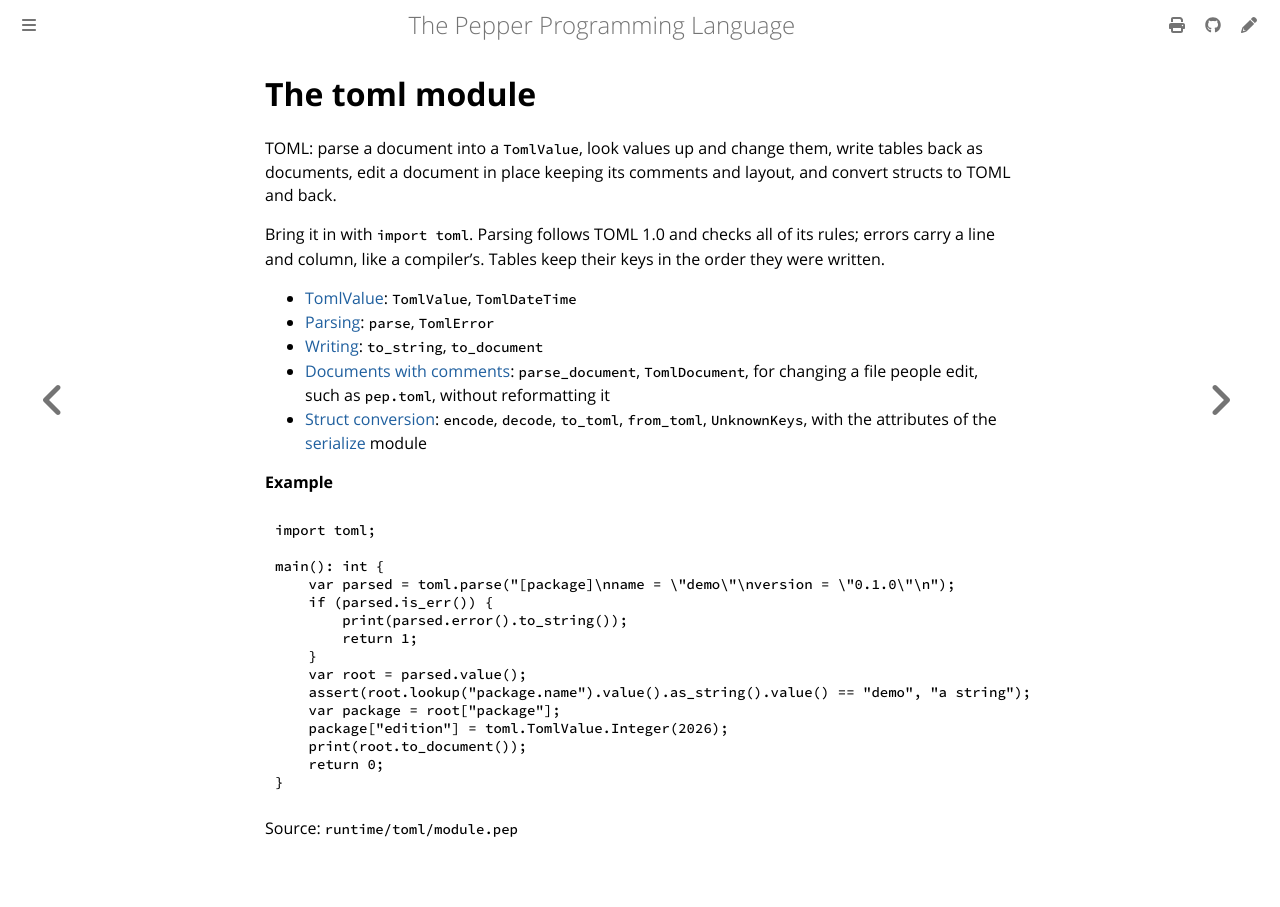

repository: pep-lang/pepper · page: 0.10.0/reference/toml-module.html · generator: mdbook

<!-- Generated from runtime/toml/module.pep by `pep-doc reference`. Do not edit. -->

# The toml module

TOML: parse a document into a `TomlValue`, look values up and change
them, write tables back as documents, edit a document in place keeping
its comments and layout, and convert structs to TOML and back.

Bring it in with `import toml`. Parsing follows TOML 1.0 and checks all
of its rules; errors carry a line and column, like a compiler's. Tables
keep their keys in the order they were written.

- [TomlValue](toml-value.md): `TomlValue`, `TomlDateTime`
- [Parsing](toml-parse.md): `parse`, `TomlError`
- [Writing](toml-write.md): `to_string`, `to_document`
- [Documents with comments](toml-document.md): `parse_document`,
  `TomlDocument`, for changing a file people edit, such as `pep.toml`,
  without reformatting it
- [Struct conversion](toml-convert.md): `encode`, `decode`, `to_toml`,
  `from_toml`, `UnknownKeys`, with the attributes of the
  [serialize](serialize-module.md) module

**Example**
```pepper
import toml;

main(): int {
    var parsed = toml.parse("[package]\nname = \"demo\"\nversion = \"0.1.0\"\n");
    if (parsed.is_err()) {
        print(parsed.error().to_string());
        return 1;
    }
    var root = parsed.value();
    assert(root.lookup("package.name").value().as_string().value() == "demo", "a string");
    var package = root["package"];
    package["edition"] = toml.TomlValue.Integer(2026);
    print(root.to_document());
    return 0;
}
```

Source: `runtime/toml/module.pep`
